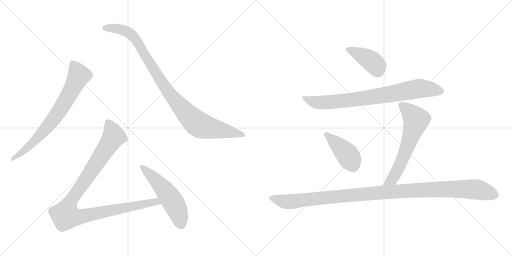
t = 0.00 s
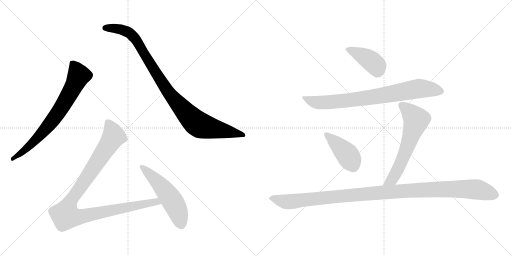
t = 1.56 s
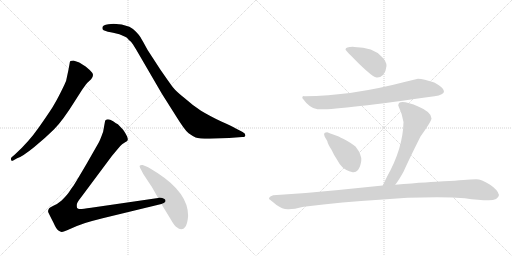
t = 3.11 s
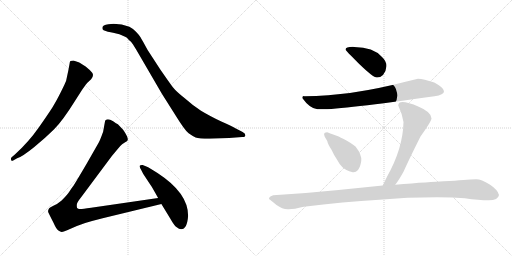
t = 4.67 s
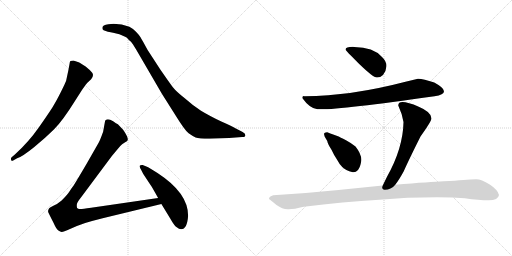
t = 6.23 s
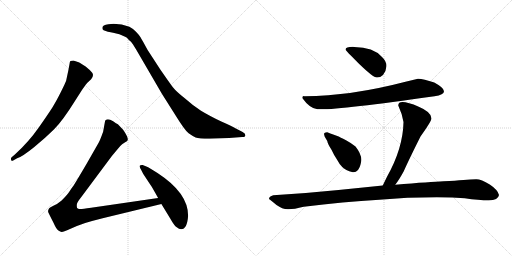
t = 7.79 s

The animated SVG that drew these frames (rendered in a browser with its animation timeline set to each time). Animation: 9 CSS @keyframes rules; one cycle of 7.79 s.

<svg version="1.1" viewBox="0 0 2048 1024" xmlns="http://www.w3.org/2000/svg">
  <g stroke="lightgray" stroke-dasharray="1,1" stroke-width="1" transform="scale(4, 4)">
    <line x1="0" y1="0" x2="256" y2="256"></line>
    <line x1="256" y1="0" x2="0" y2="256"></line>
    <line x1="128" y1="0" x2="128" y2="256"></line>
    <line x1="0" y1="128" x2="256" y2="128"></line>
    <line x1="256" y1="0" x2="512" y2="256"></line>
    <line x1="512" y1="0" x2="256" y2="256"></line>
    <line x1="384" y1="0" x2="384" y2="256"></line>
    <line x1="256" y1="128" x2="512" y2="128"></line>
  </g>
<g transform="scale(1, -1) translate(0, -850)">
   <style type="text/css">
    @keyframes keyframes0 {
      from {
       stroke: black;
       stroke-dashoffset: 744;
       stroke-width: 128;
       }
       71% {
       animation-timing-function: step-end;
       stroke: black;
       stroke-dashoffset: 0;
       stroke-width: 128;
       }
       to {
       stroke: black;
       stroke-width: 1024;
       }
       }
       #make-me-a-hanzi-animation-0 {
         animation: keyframes0 0.855469s both;
         animation-delay: 0.000000s;
         animation-timing-function: linear;
       }
    @keyframes keyframes1 {
      from {
       stroke: black;
       stroke-dashoffset: 1001;
       stroke-width: 128;
       }
       77% {
       animation-timing-function: step-end;
       stroke: black;
       stroke-dashoffset: 0;
       stroke-width: 128;
       }
       to {
       stroke: black;
       stroke-width: 1024;
       }
       }
       #make-me-a-hanzi-animation-1 {
         animation: keyframes1 1.064616s both;
         animation-delay: 0.855469s;
         animation-timing-function: linear;
       }
    @keyframes keyframes2 {
      from {
       stroke: black;
       stroke-dashoffset: 1068;
       stroke-width: 128;
       }
       78% {
       animation-timing-function: step-end;
       stroke: black;
       stroke-dashoffset: 0;
       stroke-width: 128;
       }
       to {
       stroke: black;
       stroke-width: 1024;
       }
       }
       #make-me-a-hanzi-animation-2 {
         animation: keyframes2 1.119141s both;
         animation-delay: 1.920085s;
         animation-timing-function: linear;
       }
    @keyframes keyframes3 {
      from {
       stroke: black;
       stroke-dashoffset: 541;
       stroke-width: 128;
       }
       64% {
       animation-timing-function: step-end;
       stroke: black;
       stroke-dashoffset: 0;
       stroke-width: 128;
       }
       to {
       stroke: black;
       stroke-width: 1024;
       }
       }
       #make-me-a-hanzi-animation-3 {
         animation: keyframes3 0.690267s both;
         animation-delay: 3.039226s;
         animation-timing-function: linear;
       }
    @keyframes keyframes4 {
      from {
       stroke: black;
       stroke-dashoffset: 417;
       stroke-width: 128;
       }
       58% {
       animation-timing-function: step-end;
       stroke: black;
       stroke-dashoffset: 0;
       stroke-width: 128;
       }
       to {
       stroke: black;
       stroke-width: 1024;
       }
       }
       #make-me-a-hanzi-animation-4 {
         animation: keyframes4 0.589355s both;
         animation-delay: 3.729493s;
         animation-timing-function: linear;
       }
    @keyframes keyframes5 {
      from {
       stroke: black;
       stroke-dashoffset: 808;
       stroke-width: 128;
       }
       72% {
       animation-timing-function: step-end;
       stroke: black;
       stroke-dashoffset: 0;
       stroke-width: 128;
       }
       to {
       stroke: black;
       stroke-width: 1024;
       }
       }
       #make-me-a-hanzi-animation-5 {
         animation: keyframes5 0.907552s both;
         animation-delay: 4.318848s;
         animation-timing-function: linear;
       }
    @keyframes keyframes6 {
      from {
       stroke: black;
       stroke-dashoffset: 426;
       stroke-width: 128;
       }
       58% {
       animation-timing-function: step-end;
       stroke: black;
       stroke-dashoffset: 0;
       stroke-width: 128;
       }
       to {
       stroke: black;
       stroke-width: 1024;
       }
       }
       #make-me-a-hanzi-animation-6 {
         animation: keyframes6 0.596680s both;
         animation-delay: 5.226400s;
         animation-timing-function: linear;
       }
    @keyframes keyframes7 {
      from {
       stroke: black;
       stroke-dashoffset: 636;
       stroke-width: 128;
       }
       67% {
       animation-timing-function: step-end;
       stroke: black;
       stroke-dashoffset: 0;
       stroke-width: 128;
       }
       to {
       stroke: black;
       stroke-width: 1024;
       }
       }
       #make-me-a-hanzi-animation-7 {
         animation: keyframes7 0.767578s both;
         animation-delay: 5.823080s;
         animation-timing-function: linear;
       }
    @keyframes keyframes8 {
      from {
       stroke: black;
       stroke-dashoffset: 1161;
       stroke-width: 128;
       }
       79% {
       animation-timing-function: step-end;
       stroke: black;
       stroke-dashoffset: 0;
       stroke-width: 128;
       }
       to {
       stroke: black;
       stroke-width: 1024;
       }
       }
       #make-me-a-hanzi-animation-8 {
         animation: keyframes8 1.194824s both;
         animation-delay: 6.590658s;
         animation-timing-function: linear;
       }
</style>
<path d="M 68.5 217.0 Q 89.5 224.0 136.0 261.5 Q 182.5 299.0 216.5 333.0 Q 250.5 367.0 298.5 444.0 L 328.5 491.0 Q 345.5 515.0 348.5 518.0 L 364.5 533.0 Q 377.5 550.0 368.0 560.5 Q 358.5 571.0 342.5 584.0 Q 321.5 598.0 314.5 601.0 L 293.5 608.0 Q 287.5 608.0 281.5 606.0 Q 278.5 601.0 278.5 596.0 L 273.5 569.0 L 264.5 527.0 Q 261.5 518.0 243.0 481.0 Q 224.5 444.0 209.5 420.5 Q 194.5 397.0 155.0 340.0 Q 115.5 283.0 59.5 232.0 L 46.5 221.0 Q 42.5 217.0 44.5 210.5 Q 46.5 204.0 54.5 209.0 L 68.5 217.0 Z" fill="lightgray"></path> 
<path d="M 433.5 753.0 Q 409.5 751.0 409.5 739.0 Q 408.5 732.0 414.5 729.0 L 431.5 723.0 Q 443.5 721.0 452.5 719.0 L 477.5 713.0 L 500.5 703.0 Q 507.5 701.0 515.5 690.0 Q 524.5 684.0 531.5 673.0 L 544.5 652.0 L 647.5 475.0 L 702.5 388.0 Q 739.5 328.0 754.5 317.0 Q 769.5 306.0 782.5 300.5 Q 795.5 295.0 838.5 295.0 L 916.5 298.0 L 968.5 302.0 Q 981.5 302.0 981.5 309.5 Q 981.5 317.0 970.5 322.0 L 941.5 337.0 Q 926.5 346.0 887.5 363.0 Q 834.5 389.0 804.0 407.5 Q 773.5 426.0 741.5 455.0 Q 704.5 484.0 691.5 501.0 Q 678.5 518.0 640.5 573.0 L 590.5 650.0 Q 567.5 692.0 562.0 701.0 Q 556.5 710.0 544.0 723.0 Q 531.5 736.0 517.5 743.0 Q 487.5 755.0 454.5 755.0 L 433.5 753.0 Z" fill="lightgray"></path> 
<path d="M 632.5 58.0 L 364.5 19.0 Q 324.5 13.0 318.5 14.0 Q 311.5 15.0 308.5 18.0 Q 306.5 24.0 307.5 33.0 Q 308.5 41.0 324.5 61.0 L 447.5 226.0 L 467.5 250.0 Q 480.5 267.0 488.5 273.0 L 500.5 281.0 Q 509.5 286.0 510.5 289.0 Q 514.5 299.0 492.5 331.0 L 471.5 353.0 Q 465.5 356.0 452.5 365.0 Q 439.5 373.0 431.5 373.0 Q 422.5 372.0 420.5 367.0 L 412.5 323.0 Q 399.5 287.0 394.5 279.0 L 346.5 195.0 Q 298.5 113.0 291.5 104.0 Q 284.5 95.0 276.5 82.0 Q 267.5 69.0 246.5 48.0 Q 230.5 34.0 213.5 27.0 Q 196.5 19.0 195.5 15.0 Q 190.5 7.0 193.5 0.0 Q 196.5 -7.0 213.5 -40.0 Q 225.5 -67.0 233.5 -72.0 Q 241.5 -77.0 246.5 -78.0 Q 250.5 -79.0 268.5 -71.0 L 307.5 -54.0 Q 334.5 -42.0 410.5 -23.0 L 645.5 34.0 C 674.5 41.0 662.5 62.0 632.5 58.0 Z" fill="lightgray"></path> 
<path d="M 752.5 -13.0 Q 752.5 78.0 631.5 157.0 Q 596.5 180.0 585.5 184.0 L 570.5 190.0 Q 563.5 191.0 559.5 188.0 Q 556.5 185.0 561.0 177.0 Q 565.5 169.0 567.5 165.0 L 572.5 155.0 L 601.5 111.0 Q 607.5 103.0 632.5 58.0 L 645.5 34.0 L 681.5 -25.0 Q 697.5 -54.0 708.5 -60.0 Q 715.5 -67.0 724.5 -67.0 Q 748.5 -67.0 752.5 -13.0 Z" fill="lightgray"></path> 
<path d="M 1382.0 651.5 Q 1382.0 649.5 1438.0 593.5 Q 1493.0 540.5 1507.0 540.5 Q 1520.0 539.5 1532.0 550.5 Q 1545.0 567.5 1546.0 586.5 Q 1546.0 605.5 1528.0 622.5 Q 1493.0 662.5 1417.0 662.5 Q 1382.0 663.5 1382.0 651.5 Z" fill="lightgray"></path> 
<path d="M 1672.0 535.5 L 1622.0 523.5 Q 1404.0 466.5 1218.0 465.5 Q 1209.0 467.5 1209.0 458.5 Q 1240.0 415.5 1270.0 413.5 Q 1338.0 408.5 1738.0 465.5 Q 1776.0 471.5 1776.0 485.5 Q 1776.0 499.5 1737.0 520.5 Q 1694.0 534.5 1672.0 535.5 Z" fill="lightgray"></path> 
<path d="M 1411.0 161.5 Q 1422.0 159.5 1432.0 170.5 Q 1441.0 181.5 1445.0 206.5 Q 1448.0 231.5 1422.0 264.5 Q 1408.0 276.5 1384.0 289.5 Q 1359.0 302.5 1352.0 305.5 L 1330.0 313.5 Q 1323.0 315.5 1309.0 321.5 Q 1302.0 321.5 1298.0 318.5 Q 1294.0 314.5 1299.0 303.5 L 1309.0 286.5 Q 1311.0 274.5 1326.0 251.5 Q 1336.0 229.5 1349.0 210.5 Q 1357.0 194.5 1369.0 182.5 Q 1381.0 169.5 1411.0 161.5 Z" fill="lightgray"></path> 
<path d="M 1593.0 428.5 Q 1609.0 394.5 1614.0 362.5 Q 1612.0 257.5 1548.0 143.5 L 1531.0 108.5 C 1518.0 81.5 1563.0 87.5 1581.0 111.5 Q 1596.0 130.5 1615.0 165.5 Q 1634.0 208.5 1682.0 304.5 Q 1726.0 366.5 1726.0 376.5 Q 1726.0 402.5 1675.0 423.5 Q 1593.0 457.5 1593.0 428.5 Z" fill="lightgray"></path> 
<path d="M 1531.0 108.5 L 1354.0 90.5 Q 1228.0 77.5 1093.0 69.5 Q 1076.0 64.5 1076.0 54.5 Q 1082.0 50.5 1106.0 30.5 Q 1129.0 13.5 1151.0 13.5 Q 1172.0 12.5 1215.0 23.5 Q 1374.0 43.5 1517.0 51.5 Q 1655.0 63.5 1808.0 60.5 L 1859.0 57.5 Q 1916.0 49.5 1955.0 49.5 Q 1993.0 49.5 1996.0 70.5 Q 1992.0 90.5 1959.0 112.5 Q 1925.0 133.5 1905.0 133.5 Q 1884.0 133.5 1854.0 130.5 Q 1823.0 127.5 1774.0 125.5 Q 1724.0 123.5 1581.0 111.5 L 1531.0 108.5 Z" fill="lightgray"></path> 
      <clipPath id="make-me-a-hanzi-clip-0">
      <path d="M 68.5 217.0 Q 89.5 224.0 136.0 261.5 Q 182.5 299.0 216.5 333.0 Q 250.5 367.0 298.5 444.0 L 328.5 491.0 Q 345.5 515.0 348.5 518.0 L 364.5 533.0 Q 377.5 550.0 368.0 560.5 Q 358.5 571.0 342.5 584.0 Q 321.5 598.0 314.5 601.0 L 293.5 608.0 Q 287.5 608.0 281.5 606.0 Q 278.5 601.0 278.5 596.0 L 273.5 569.0 L 264.5 527.0 Q 261.5 518.0 243.0 481.0 Q 224.5 444.0 209.5 420.5 Q 194.5 397.0 155.0 340.0 Q 115.5 283.0 59.5 232.0 L 46.5 221.0 Q 42.5 217.0 44.5 210.5 Q 46.5 204.0 54.5 209.0 L 68.5 217.0 Z" fill="lightgray"></path>
      </clipPath>
      <path clip-path="url(#make-me-a-hanzi-clip-0)" d="M 288.5 598.0 L 315.5 548.0 L 266.5 453.0 L 230.5 396.0 L 174.5 325.0 L 106.5 256.0 L 50.5 215.0 " fill="none" id="make-me-a-hanzi-animation-0" stroke-dasharray="616 1232" stroke-linecap="round"></path>

      <clipPath id="make-me-a-hanzi-clip-1">
      <path d="M 433.5 753.0 Q 409.5 751.0 409.5 739.0 Q 408.5 732.0 414.5 729.0 L 431.5 723.0 Q 443.5 721.0 452.5 719.0 L 477.5 713.0 L 500.5 703.0 Q 507.5 701.0 515.5 690.0 Q 524.5 684.0 531.5 673.0 L 544.5 652.0 L 647.5 475.0 L 702.5 388.0 Q 739.5 328.0 754.5 317.0 Q 769.5 306.0 782.5 300.5 Q 795.5 295.0 838.5 295.0 L 916.5 298.0 L 968.5 302.0 Q 981.5 302.0 981.5 309.5 Q 981.5 317.0 970.5 322.0 L 941.5 337.0 Q 926.5 346.0 887.5 363.0 Q 834.5 389.0 804.0 407.5 Q 773.5 426.0 741.5 455.0 Q 704.5 484.0 691.5 501.0 Q 678.5 518.0 640.5 573.0 L 590.5 650.0 Q 567.5 692.0 562.0 701.0 Q 556.5 710.0 544.0 723.0 Q 531.5 736.0 517.5 743.0 Q 487.5 755.0 454.5 755.0 L 433.5 753.0 Z" fill="lightgray"></path>
      </clipPath>
      <path clip-path="url(#make-me-a-hanzi-clip-1)" d="M 420.5 738.0 L 483.5 733.0 L 525.5 712.0 L 559.5 667.0 L 664.5 494.0 L 742.5 400.0 L 788.5 356.0 L 844.5 337.0 L 972.5 310.0 " fill="none" id="make-me-a-hanzi-animation-1" stroke-dasharray="873 1746" stroke-linecap="round"></path>

      <clipPath id="make-me-a-hanzi-clip-2">
      <path d="M 632.5 58.0 L 364.5 19.0 Q 324.5 13.0 318.5 14.0 Q 311.5 15.0 308.5 18.0 Q 306.5 24.0 307.5 33.0 Q 308.5 41.0 324.5 61.0 L 447.5 226.0 L 467.5 250.0 Q 480.5 267.0 488.5 273.0 L 500.5 281.0 Q 509.5 286.0 510.5 289.0 Q 514.5 299.0 492.5 331.0 L 471.5 353.0 Q 465.5 356.0 452.5 365.0 Q 439.5 373.0 431.5 373.0 Q 422.5 372.0 420.5 367.0 L 412.5 323.0 Q 399.5 287.0 394.5 279.0 L 346.5 195.0 Q 298.5 113.0 291.5 104.0 Q 284.5 95.0 276.5 82.0 Q 267.5 69.0 246.5 48.0 Q 230.5 34.0 213.5 27.0 Q 196.5 19.0 195.5 15.0 Q 190.5 7.0 193.5 0.0 Q 196.5 -7.0 213.5 -40.0 Q 225.5 -67.0 233.5 -72.0 Q 241.5 -77.0 246.5 -78.0 Q 250.5 -79.0 268.5 -71.0 L 307.5 -54.0 Q 334.5 -42.0 410.5 -23.0 L 645.5 34.0 C 674.5 41.0 662.5 62.0 632.5 58.0 Z" fill="lightgray"></path>
      </clipPath>
      <path clip-path="url(#make-me-a-hanzi-clip-2)" d="M 432.5 357.0 L 454.5 305.0 L 284.5 49.0 L 266.5 11.0 L 262.5 -13.0 L 310.5 -18.0 L 624.5 44.0 L 636.5 37.0 " fill="none" id="make-me-a-hanzi-animation-2" stroke-dasharray="940 1880" stroke-linecap="round"></path>

      <clipPath id="make-me-a-hanzi-clip-3">
      <path d="M 752.5 -13.0 Q 752.5 78.0 631.5 157.0 Q 596.5 180.0 585.5 184.0 L 570.5 190.0 Q 563.5 191.0 559.5 188.0 Q 556.5 185.0 561.0 177.0 Q 565.5 169.0 567.5 165.0 L 572.5 155.0 L 601.5 111.0 Q 607.5 103.0 632.5 58.0 L 645.5 34.0 L 681.5 -25.0 Q 697.5 -54.0 708.5 -60.0 Q 715.5 -67.0 724.5 -67.0 Q 748.5 -67.0 752.5 -13.0 Z" fill="lightgray"></path>
      </clipPath>
      <path clip-path="url(#make-me-a-hanzi-clip-3)" d="M 566.5 183.0 L 624.5 129.0 L 676.5 66.0 L 706.5 14.0 L 724.5 -47.0 " fill="none" id="make-me-a-hanzi-animation-3" stroke-dasharray="413 826" stroke-linecap="round"></path>

      <clipPath id="make-me-a-hanzi-clip-4">
      <path d="M 1382.0 651.5 Q 1382.0 649.5 1438.0 593.5 Q 1493.0 540.5 1507.0 540.5 Q 1520.0 539.5 1532.0 550.5 Q 1545.0 567.5 1546.0 586.5 Q 1546.0 605.5 1528.0 622.5 Q 1493.0 662.5 1417.0 662.5 Q 1382.0 663.5 1382.0 651.5 Z" fill="lightgray"></path>
      </clipPath>
      <path clip-path="url(#make-me-a-hanzi-clip-4)" d="M 1387.0 653.5 L 1425.0 640.5 L 1482.0 608.5 L 1506.0 586.5 L 1510.0 563.5 " fill="none" id="make-me-a-hanzi-animation-4" stroke-dasharray="289 578" stroke-linecap="round"></path>

      <clipPath id="make-me-a-hanzi-clip-5">
      <path d="M 1672.0 535.5 L 1622.0 523.5 Q 1404.0 466.5 1218.0 465.5 Q 1209.0 467.5 1209.0 458.5 Q 1240.0 415.5 1270.0 413.5 Q 1338.0 408.5 1738.0 465.5 Q 1776.0 471.5 1776.0 485.5 Q 1776.0 499.5 1737.0 520.5 Q 1694.0 534.5 1672.0 535.5 Z" fill="lightgray"></path>
      </clipPath>
      <path clip-path="url(#make-me-a-hanzi-clip-5)" d="M 1220.0 454.5 L 1262.0 441.5 L 1297.0 440.5 L 1495.0 462.5 L 1681.0 496.5 L 1765.0 485.5 " fill="none" id="make-me-a-hanzi-animation-5" stroke-dasharray="680 1360" stroke-linecap="round"></path>

      <clipPath id="make-me-a-hanzi-clip-6">
      <path d="M 1411.0 161.5 Q 1422.0 159.5 1432.0 170.5 Q 1441.0 181.5 1445.0 206.5 Q 1448.0 231.5 1422.0 264.5 Q 1408.0 276.5 1384.0 289.5 Q 1359.0 302.5 1352.0 305.5 L 1330.0 313.5 Q 1323.0 315.5 1309.0 321.5 Q 1302.0 321.5 1298.0 318.5 Q 1294.0 314.5 1299.0 303.5 L 1309.0 286.5 Q 1311.0 274.5 1326.0 251.5 Q 1336.0 229.5 1349.0 210.5 Q 1357.0 194.5 1369.0 182.5 Q 1381.0 169.5 1411.0 161.5 Z" fill="lightgray"></path>
      </clipPath>
      <path clip-path="url(#make-me-a-hanzi-clip-6)" d="M 1306.0 311.5 L 1389.0 232.5 L 1414.0 183.5 " fill="none" id="make-me-a-hanzi-animation-6" stroke-dasharray="298 596" stroke-linecap="round"></path>

      <clipPath id="make-me-a-hanzi-clip-7">
      <path d="M 1593.0 428.5 Q 1609.0 394.5 1614.0 362.5 Q 1612.0 257.5 1548.0 143.5 L 1531.0 108.5 C 1518.0 81.5 1563.0 87.5 1581.0 111.5 Q 1596.0 130.5 1615.0 165.5 Q 1634.0 208.5 1682.0 304.5 Q 1726.0 366.5 1726.0 376.5 Q 1726.0 402.5 1675.0 423.5 Q 1593.0 457.5 1593.0 428.5 Z" fill="lightgray"></path>
      </clipPath>
      <path clip-path="url(#make-me-a-hanzi-clip-7)" d="M 1605.0 429.5 L 1632.0 410.5 L 1665.0 371.5 L 1595.0 180.5 L 1569.0 133.5 L 1537.0 112.5 " fill="none" id="make-me-a-hanzi-animation-7" stroke-dasharray="508 1016" stroke-linecap="round"></path>

      <clipPath id="make-me-a-hanzi-clip-8">
      <path d="M 1531.0 108.5 L 1354.0 90.5 Q 1228.0 77.5 1093.0 69.5 Q 1076.0 64.5 1076.0 54.5 Q 1082.0 50.5 1106.0 30.5 Q 1129.0 13.5 1151.0 13.5 Q 1172.0 12.5 1215.0 23.5 Q 1374.0 43.5 1517.0 51.5 Q 1655.0 63.5 1808.0 60.5 L 1859.0 57.5 Q 1916.0 49.5 1955.0 49.5 Q 1993.0 49.5 1996.0 70.5 Q 1992.0 90.5 1959.0 112.5 Q 1925.0 133.5 1905.0 133.5 Q 1884.0 133.5 1854.0 130.5 Q 1823.0 127.5 1774.0 125.5 Q 1724.0 123.5 1581.0 111.5 L 1531.0 108.5 Z" fill="lightgray"></path>
      </clipPath>
      <path clip-path="url(#make-me-a-hanzi-clip-8)" d="M 1082.0 56.5 L 1163.0 43.5 L 1497.0 78.5 L 1814.0 94.5 L 1900.0 93.5 L 1981.0 70.5 " fill="none" id="make-me-a-hanzi-animation-8" stroke-dasharray="1033 2066" stroke-linecap="round"></path>

</g>
</svg>
